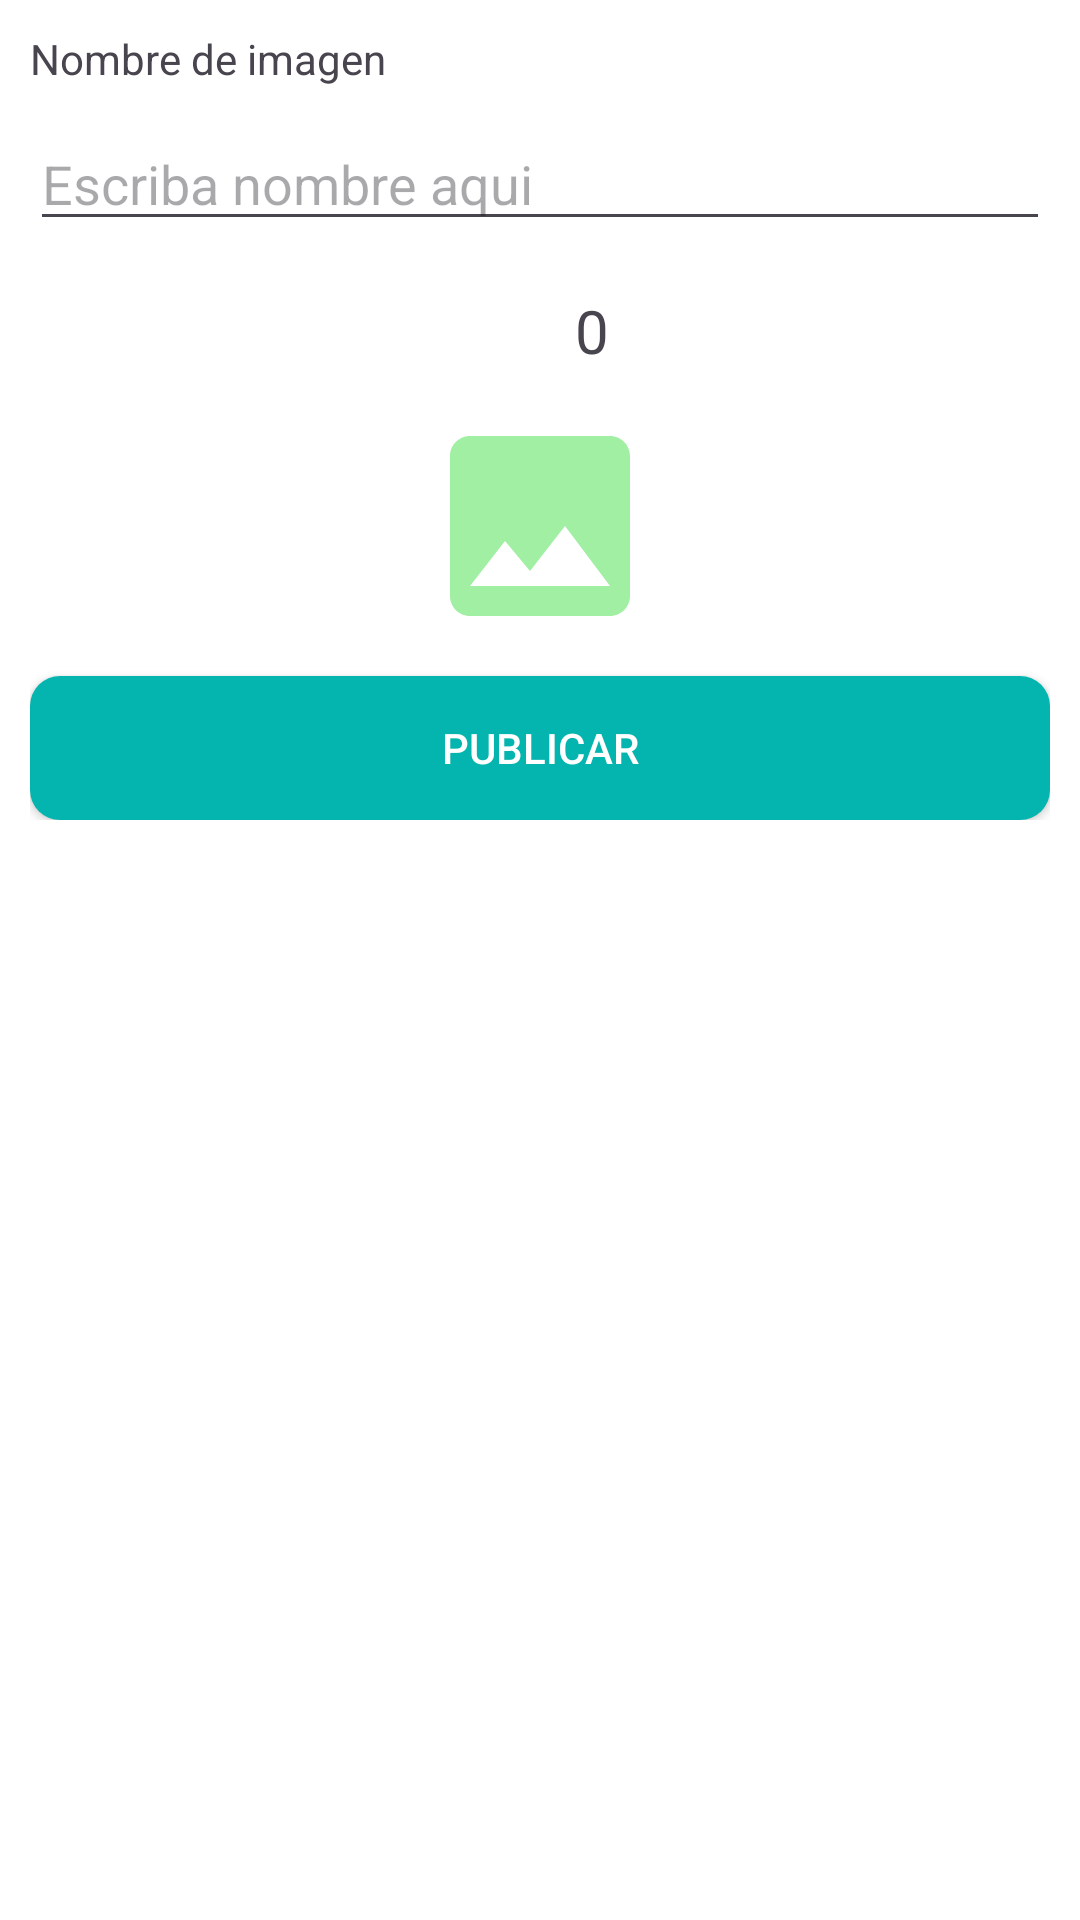

Layout XML and referenced resources for this Android screen:
<!-- AndroidManifest.xml: application theme Theme.FondosDePantallas -->
<!-- res/layout/activity_agregar_musica.xml -->
<?xml version="1.0" encoding="utf-8"?>
<RelativeLayout
    xmlns:android="http://schemas.android.com/apk/res/android"
    xmlns:app="http://schemas.android.com/apk/res-auto"
    xmlns:tools="http://schemas.android.com/tools"
    android:layout_width="match_parent"
    android:layout_height="match_parent"
    android:background="#fff"
    tools:context=".CategoriasAdmin.PeliculasA.AgregarPelicula">

    <androidx.appcompat.widget.LinearLayoutCompat
        android:layout_width="match_parent"
        android:layout_height="wrap_content"
        android:orientation="vertical"
        android:padding="10dp">

        <androidx.appcompat.widget.LinearLayoutCompat
            android:layout_width="match_parent"
            android:layout_height="wrap_content"
            android:orientation="vertical">

            <TextView
                android:layout_width="wrap_content"
                android:layout_height="wrap_content"
                android:text="@string/NombreTXTMusica" />

            
            <EditText
                android:id="@+id/nombremusicas"
                android:layout_width="match_parent"
                android:layout_height="wrap_content"
                android:layout_marginTop="10dp"
                android:hint="@string/NombreMusicas"
                android:inputType="textCapWords|textAutoCorrect" />

            
            <androidx.appcompat.widget.LinearLayoutCompat
                android:layout_width="match_parent"
                android:layout_height="wrap_content"
                android:layout_marginTop="15dp"
                android:gravity="center"
                android:orientation="horizontal">
                
                <androidx.appcompat.widget.AppCompatImageView
                    android:layout_width="25dp"
                    android:layout_height="30dp"
                    android:src="@drawable/vista_ico" />

                <TextView
                    android:id="@+id/vitaMusica"
                    android:layout_width="wrap_content"
                    android:layout_height="wrap_content"
                    android:layout_marginStart="10dp"
                    android:text="@string/VistaMusicas"
                    android:textSize="20sp" />

            </androidx.appcompat.widget.LinearLayoutCompat>

        </androidx.appcompat.widget.LinearLayoutCompat>


        
        <androidx.appcompat.widget.AppCompatImageView
            android:id="@+id/agregarImagenMusica"
            android:layout_width="80dp"
            android:layout_height="80dp"
            android:layout_gravity="center"
            android:layout_marginTop="10dp"
            android:src="@drawable/image_ico" />


        
        <Button
            android:id="@+id/PublicarMusica"
            android:layout_width="match_parent"
            android:layout_height="wrap_content"
            android:layout_marginTop="10dp"
            android:background="@drawable/btn_personalizar"
            android:text="@string/PublicarMusicas"
            android:textColor="#fff" />

    </androidx.appcompat.widget.LinearLayoutCompat>

</RelativeLayout>
<!-- resources referenced by this layout -->
<resources>
  <!-- drawable btn_personalizar (drawable) -->
  <?xml version="1.0" encoding="utf-8"?>
  <ripple xmlns:android="http://schemas.android.com/apk/res/android"
      android:color="#000">
  
      <item>
          <shape android:shape="rectangle">
              <solid android:color="#04B4AE" />
              <corners android:radius="10dp" />
  
          </shape>
      </item>
  
  </ripple>
  <!-- drawable image_ico (drawable-anydpi) -->
  <vector xmlns:android="http://schemas.android.com/apk/res/android"
      android:width="24dp"
      android:height="24dp"
      android:tint="#A0EFA3"
      android:viewportWidth="24"
      android:viewportHeight="24">
      <path
          android:fillColor="@android:color/white"
          android:pathData="M21,19V5c0,-1.1 -0.9,-2 -2,-2H5c-1.1,0 -2,0.9 -2,2v14c0,1.1 0.9,2 2,2h14c1.1,0 2,-0.9 2,-2zM8.5,13.5l2.5,3.01L14.5,12l4.5,6H5l3.5,-4.5z" />
  </vector>
  <string name="NombreMusicas">Escriba nombre aqui</string>
  <string name="NombreTXTMusica">Nombre de imagen</string>
  <string name="PublicarMusicas">Publicar</string>
  <string name="VistaMusicas">0</string>
  <style name="Theme.FondosDePantallas" parent="Base.Theme.FondosDePantallas" />
  <style name="Base.Theme.FondosDePantallas" parent="Theme.Material3.DayNight.NoActionBar">
          
          
      </style>
</resources>
